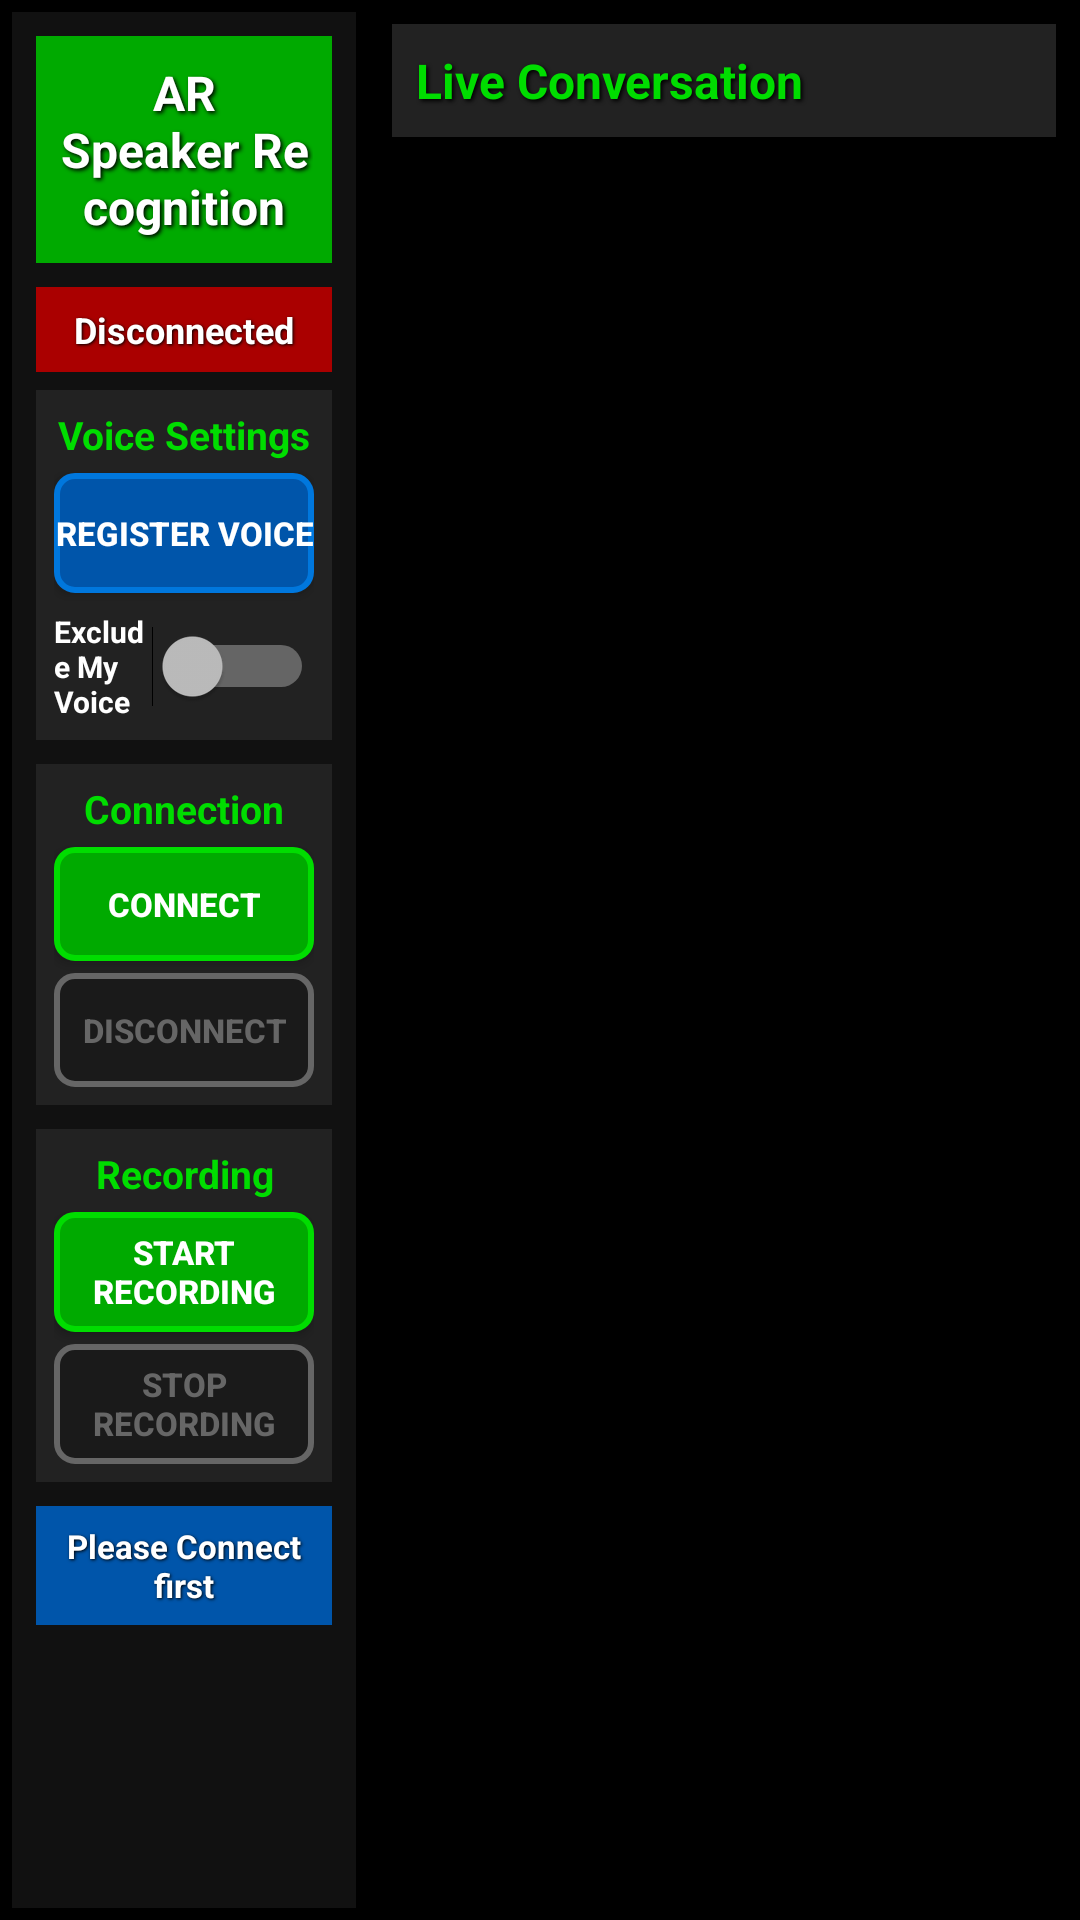

Reconstruct the res/layout file that produces this screen, plus the resources it refers to.
<!-- AndroidManifest.xml: activity theme Theme.FYPServerbasedapp -->
<!-- res/layout/activity_main.xml -->
<?xml version="1.0" encoding="utf-8"?>
<LinearLayout xmlns:android="http://schemas.android.com/apk/res/android"
    xmlns:tools="http://schemas.android.com/tools"
    android:layout_width="match_parent"
    android:layout_height="match_parent"
    android:orientation="horizontal"
    android:padding="4dp"
    android:background="#000000"
    android:keepScreenOn="true"
    android:fitsSystemWindows="false">

    
    <LinearLayout
        android:layout_width="0dp"
        android:layout_height="match_parent"
        android:layout_weight="1"
        android:orientation="vertical"
        android:padding="8dp"
        android:background="#111111"
        android:layout_marginEnd="4dp">

        
        <TextView
            android:layout_width="match_parent"
            android:layout_height="wrap_content"
            android:text="AR Speaker Recognition"
            android:textSize="16sp"
            android:textStyle="bold"
            android:gravity="center"
            android:padding="8dp"
            android:background="#00AA00"
            android:textColor="#FFFFFF"
            android:layout_marginBottom="8dp"
            android:shadowColor="#000000"
            android:shadowDx="2"
            android:shadowDy="2"
            android:shadowRadius="3" />

        
        <TextView
            android:id="@+id/connectionStatus"
            android:layout_width="match_parent"
            android:layout_height="wrap_content"
            android:text="Disconnected"
            android:textSize="12sp"
            android:textStyle="bold"
            android:gravity="center"
            android:padding="6dp"
            android:background="#AA0000"
            android:textColor="#ffffff"
            android:layout_marginBottom="6dp"
            android:shadowColor="#000000"
            android:shadowDx="1"
            android:shadowDy="1"
            android:shadowRadius="2" />

        
        <LinearLayout
            android:layout_width="match_parent"
            android:layout_height="wrap_content"
            android:orientation="vertical"
            android:background="#222222"
            android:padding="6dp"
            android:layout_marginBottom="8dp">

            <TextView
                android:layout_width="match_parent"
                android:layout_height="wrap_content"
                android:text="Voice Settings"
                android:textSize="13sp"
                android:textStyle="bold"
                android:textColor="#00DD00"
                android:gravity="center"
                android:layout_marginBottom="4dp" />

            <Button
                android:id="@+id/voiceRegistrationButton"
                android:layout_width="match_parent"
                android:layout_height="40dp"
                android:text="Register Voice"
                android:textSize="11sp"
                android:textStyle="bold"
                android:background="@drawable/button_background_blue"
                android:textColor="@color/button_text_color"
                android:layout_marginBottom="4dp" />

            <Switch
                android:id="@+id/excludeMyVoiceSwitch"
                android:layout_width="match_parent"
                android:layout_height="wrap_content"
                android:text="Exclude My Voice"
                android:textSize="10sp"
                android:textColor="#ffffff"
                android:checked="false"
                android:layout_marginTop="2dp"
                tools:ignore="UseSwitchCompatOrMaterialXml" />

        </LinearLayout>

        
        <LinearLayout
            android:layout_width="match_parent"
            android:layout_height="wrap_content"
            android:orientation="vertical"
            android:background="#222222"
            android:padding="6dp"
            android:layout_marginBottom="8dp">

            <TextView
                android:layout_width="match_parent"
                android:layout_height="wrap_content"
                android:text="Connection"
                android:textSize="13sp"
                android:textStyle="bold"
                android:textColor="#00DD00"
                android:gravity="center"
                android:layout_marginBottom="4dp" />

            <Button
                android:id="@+id/testServerButton"
                android:layout_width="match_parent"
                android:layout_height="38dp"
                android:text="Connect"
                android:textSize="11sp"
                android:textStyle="bold"
                android:background="@drawable/button_background"
                android:textColor="@color/button_text_color"
                android:layout_marginBottom="4dp" />

            <Button
                android:id="@+id/disconnectButton"
                android:layout_width="match_parent"
                android:layout_height="38dp"
                android:text="Disconnect"
                android:textSize="11sp"
                android:textStyle="bold"
                android:background="@drawable/button_background_red"
                android:textColor="@color/button_text_color"
                android:enabled="false" />

        </LinearLayout>

        
        <LinearLayout
            android:layout_width="match_parent"
            android:layout_height="wrap_content"
            android:orientation="vertical"
            android:background="#222222"
            android:padding="6dp"
            android:layout_marginBottom="8dp">

            <TextView
                android:layout_width="match_parent"
                android:layout_height="wrap_content"
                android:text="Recording"
                android:textSize="13sp"
                android:textStyle="bold"
                android:textColor="#00DD00"
                android:gravity="center"
                android:layout_marginBottom="4dp" />

            <Button
                android:id="@+id/requestButton"
                android:layout_width="match_parent"
                android:layout_height="40dp"
                android:text="Start Recording"
                android:textSize="11sp"
                android:textStyle="bold"
                android:background="@drawable/button_background"
                android:textColor="@color/button_text_color"
                android:layout_marginBottom="4dp" />

            <Button
                android:id="@+id/stopButton"
                android:layout_width="match_parent"
                android:layout_height="40dp"
                android:text="Stop Recording"
                android:textSize="11sp"
                android:textStyle="bold"
                android:background="@drawable/button_background_red"
                android:textColor="@color/button_text_color"
                android:enabled="false" />

        </LinearLayout>

        
        <TextView
            android:id="@+id/processingStatus"
            android:layout_width="match_parent"
            android:layout_height="wrap_content"
            android:text="Please Connect first"
            android:textSize="11sp"
            android:textStyle="bold"
            android:gravity="center"
            android:padding="6dp"
            android:background="#0055AA"
            android:textColor="#ffffff"
            android:shadowColor="#000000"
            android:shadowDx="1"
            android:shadowDy="1"
            android:shadowRadius="2" />

    </LinearLayout>

    
    <LinearLayout
        android:layout_width="0dp"
        android:layout_height="match_parent"
        android:layout_weight="2"
        android:orientation="vertical"
        android:padding="4dp"
        android:background="#000000"
        android:layout_marginStart="4dp">

        
        <TextView
            android:layout_width="match_parent"
            android:layout_height="wrap_content"
            android:text="Live Conversation"
            android:textSize="16sp"
            android:textStyle="bold"
            android:textColor="#00DD00"
            android:padding="8dp"
            android:background="#222222"
            android:layout_marginBottom="4dp"
            android:shadowColor="#000000"
            android:shadowDx="2"
            android:shadowDy="2"
            android:shadowRadius="3" />

        
        <ScrollView
            android:id="@+id/chatScrollView"
            android:layout_width="match_parent"
            android:layout_height="0dp"
            android:layout_weight="1"
            android:background="#000000"
            android:padding="2dp"
            android:scrollbars="vertical"
            android:fadeScrollbars="false"
            android:scrollbarStyle="outsideOverlay"
            android:fillViewport="true"
            android:scrollbarThumbVertical="@android:color/holo_green_light"
            android:scrollbarTrackVertical="@android:color/darker_gray"
            android:scrollbarSize="6dp">

            <LinearLayout
                android:id="@+id/conversationContainer"
                android:layout_width="match_parent"
                android:layout_height="wrap_content"
                android:orientation="vertical"
                android:minHeight="200dp"
                android:paddingBottom="20dp">

                <TextView
                    android:layout_width="wrap_content"
                    android:layout_height="wrap_content"
                    android:text="Connect and join conversation to begin..."
                    android:textSize="12sp"
                    android:textColor="#00ff00"
                    android:padding="8dp"
                    android:shadowColor="#000000"
                    android:shadowDx="2"
                    android:shadowDy="2"
                    android:shadowRadius="3"
                    android:lineSpacingExtra="2dp"
                    android:maxLines="0"
                    android:singleLine="false" />

            </LinearLayout>
        </ScrollView>

    </LinearLayout>

</LinearLayout>
<!-- resources referenced by this layout -->
<resources>
  <!-- drawable button_background_red (drawable) -->
  <?xml version="1.0" encoding="utf-8"?>
  <selector xmlns:android="http://schemas.android.com/apk/res/android">
      
  
      
      <item android:state_enabled="false">
          <shape android:shape="rectangle">
              <solid android:color="@color/button_disabled"/>
              <corners android:radius="6dp"/>
              <stroke android:width="2dp" android:color="@color/ar_light_gray"/>
          </shape>
      </item>
  
      
      <item android:state_pressed="true" android:state_enabled="true">
          <shape android:shape="rectangle">
              <solid android:color="@color/button_pressed_red"/>
              <corners android:radius="6dp"/>
              <stroke android:width="3dp" android:color="@color/button_hover_red"/>
          </shape>
      </item>
  
      
      <item android:state_focused="true" android:state_enabled="true">
          <shape android:shape="rectangle">
              <solid android:color="@color/button_enabled_red"/>
              <corners android:radius="6dp"/>
              <stroke android:width="3dp" android:color="@color/button_hover_red"/>
          </shape>
      </item>
  
      
      <item android:state_hovered="true" android:state_enabled="true">
          <shape android:shape="rectangle">
              <solid android:color="@color/button_hover_red"/>
              <corners android:radius="6dp"/>
              <stroke android:width="2dp" android:color="@color/ar_white"/>
          </shape>
      </item>
  
      
      <item android:state_enabled="true">
          <shape android:shape="rectangle">
              <solid android:color="@color/button_enabled_red"/>
              <corners android:radius="6dp"/>
              <stroke android:width="2dp" android:color="@color/button_hover_red"/>
          </shape>
      </item>
  </selector>
  <style name="Theme.FYPServerbasedapp" parent="Theme.AppCompat.NoActionBar">
          
          <item name="colorPrimary">#00FF00</item>
          <item name="colorPrimaryDark">#000000</item>
          <item name="colorAccent">#00FFFF</item>
  
          
          <item name="colorButtonNormal">#00FF00</item>
          <item name="android:colorButtonNormal">#00FF00</item>
  
          
          <item name="android:statusBarColor" tools:targetApi="l">#000000</item>
          <item name="android:navigationBarColor" tools:targetApi="l">#000000</item>
  
          
          <item name="android:windowBackground">#000000</item>
          <item name="android:colorBackground">#000000</item>
  
          
          <item name="android:textColor">#FFFFFF</item>
          <item name="android:textColorPrimary">#00FF00</item>
          <item name="android:textColorSecondary">#00FFFF</item>
          <item name="android:textColorHint">#666666</item>
  
          
          <item name="android:textSize">14sp</item>
          <item name="android:textStyle">bold</item>
  
          
          <item name="android:keepScreenOn">true</item>
  
          
          <item name="android:windowAnimationStyle">@null</item>
  
          
          <item name="android:windowFullscreen">false</item>
          <item name="android:windowContentOverlay">@null</item>
          <item name="android:windowIsTranslucent">false</item>
      </style>
  <color name="button_disabled">#1A1A1A</color>
  <color name="ar_light_gray">#666666</color>
  <color name="button_pressed_green">#008800</color>
  <color name="button_hover_green">#00DD00</color>
  <color name="button_enabled_green">#00AA00</color>
  <color name="ar_white">#FFFFFF</color>
  <color name="button_pressed_blue">#003366</color>
  <color name="button_hover_blue">#0077DD</color>
  <color name="button_enabled_blue">#0055AA</color>
  <color name="button_pressed_red">#880000</color>
  <color name="button_hover_red">#DD0000</color>
  <color name="button_enabled_red">#AA0000</color>
</resources>
